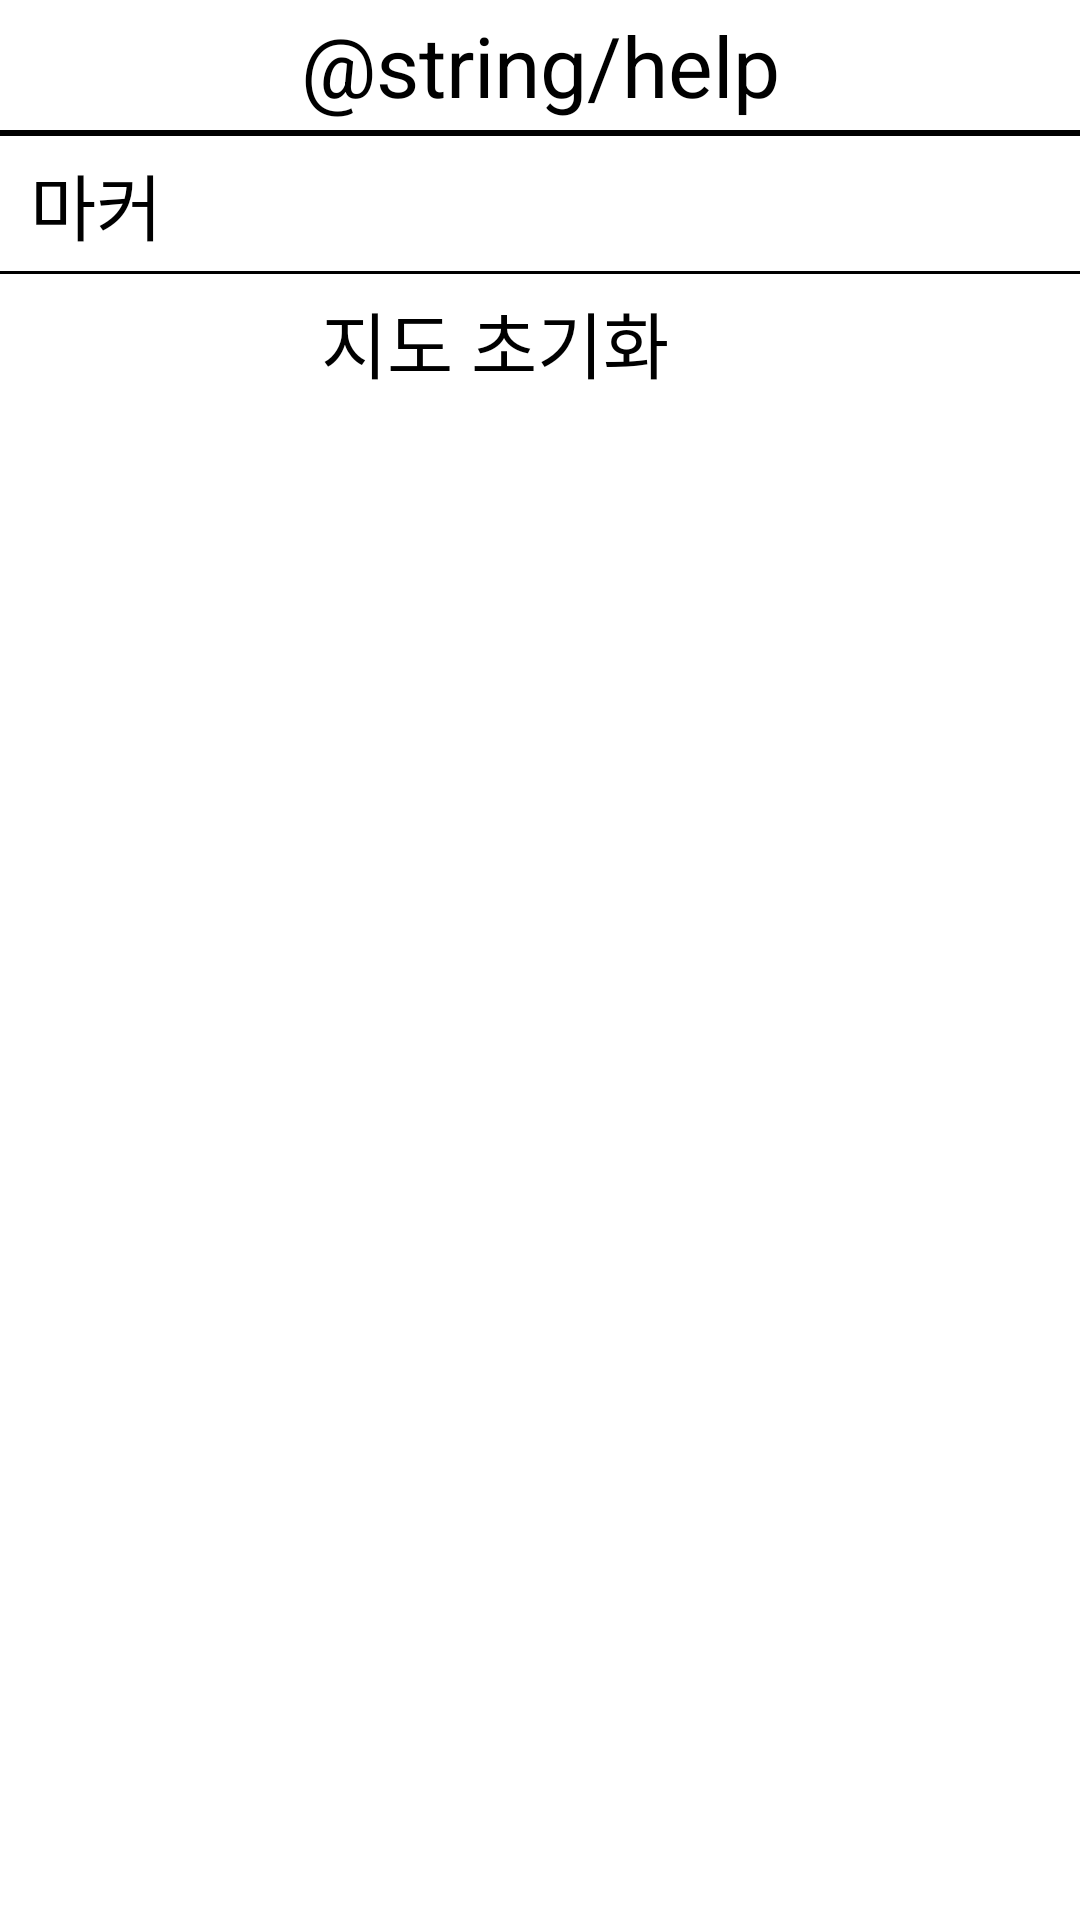

The Android layout XML behind this screen, and the referenced resources:
<!-- AndroidManifest.xml: application theme Theme.C19VaccinationCenter -->
<!-- res/layout/dialog_help.xml -->
<?xml version="1.0" encoding="utf-8"?>
<androidx.constraintlayout.widget.ConstraintLayout xmlns:android="http://schemas.android.com/apk/res/android"
    xmlns:app="http://schemas.android.com/apk/res-auto"
    android:layout_width="wrap_content"
    android:layout_height="wrap_content"
    android:background="#FFFFFF"
    android:orientation="vertical">

    <TextView
        android:id="@+id/textView"
        android:layout_width="wrap_content"
        android:layout_height="0dp"
        android:layout_marginTop="3dp"
        android:text="@string/help"
        android:textColor="#000000"
        android:textSize="28sp"
        app:layout_constraintEnd_toEndOf="parent"
        app:layout_constraintStart_toStartOf="parent"
        app:layout_constraintTop_toTopOf="parent" />

    <View
        android:id="@+id/line1"
        android:layout_width="0dp"
        android:layout_height="2dp"
        android:layout_marginTop="3dp"
        android:background="#000000"
        app:layout_constraintEnd_toEndOf="parent"
        app:layout_constraintStart_toStartOf="parent"
        app:layout_constraintTop_toBottomOf="@id/textView" />

    <TextView
        android:id="@+id/textView2"
        android:layout_width="wrap_content"
        android:layout_height="0dp"
        android:layout_marginStart="10dp"
        android:layout_marginTop="5dp"
        android:text="@string/marker"
        android:textColor="#000000"
        android:textSize="24sp"
        app:layout_constraintStart_toStartOf="parent"
        app:layout_constraintTop_toBottomOf="@id/line1" />

    <View
        android:id="@+id/line2"
        android:layout_width="0dp"
        android:layout_height="1dp"
        android:layout_marginTop="5dp"
        android:background="#000000"
        app:layout_constraintEnd_toEndOf="parent"
        app:layout_constraintStart_toStartOf="parent"
        app:layout_constraintTop_toBottomOf="@id/textView2" />

    <TextView
        android:id="@+id/textView3"
        android:layout_width="wrap_content"
        android:layout_height="0dp"
        android:layout_marginStart="10dp"
        android:layout_marginTop="5dp"
        android:layout_marginEnd="40dp"
        android:text="@string/initMap"
        android:textColor="#000000"
        android:textSize="24sp"
        app:layout_constraintEnd_toEndOf="parent"
        app:layout_constraintStart_toStartOf="parent"
        app:layout_constraintTop_toBottomOf="@id/line2" />

    <View
        android:id="@+id/blankView"
        android:layout_width="1dp"
        android:layout_height="1dp"
        android:layout_marginTop="5dp"
        app:layout_constraintEnd_toEndOf="parent"
        app:layout_constraintStart_toStartOf="parent"
        app:layout_constraintTop_toBottomOf="@id/textView3" />

</androidx.constraintlayout.widget.ConstraintLayout>
<!-- resources referenced by this layout -->
<resources>
  <string name="initMap">"지도 초기화"</string>
  <string name="marker">"마커"</string>
  <style name="Theme.C19VaccinationCenter" parent="Theme.MaterialComponents.DayNight.DarkActionBar">
          
          <item name="colorPrimary">@color/purple_200</item>
          <item name="colorPrimaryVariant">@color/purple_700</item>
          <item name="colorOnPrimary">@color/black</item>
          
          <item name="colorSecondary">@color/teal_200</item>
          <item name="colorSecondaryVariant">@color/teal_200</item>
          <item name="colorOnSecondary">@color/black</item>
          
          <item name="android:statusBarColor" tools:targetApi="l">?attr/colorPrimaryVariant</item>
          
      </style>
  <color name="purple_200">#FFBB86FC</color>
  <color name="purple_700">#FF3700B3</color>
  <color name="black">#FF000000</color>
  <color name="teal_200">#FF03DAC5</color>
</resources>
